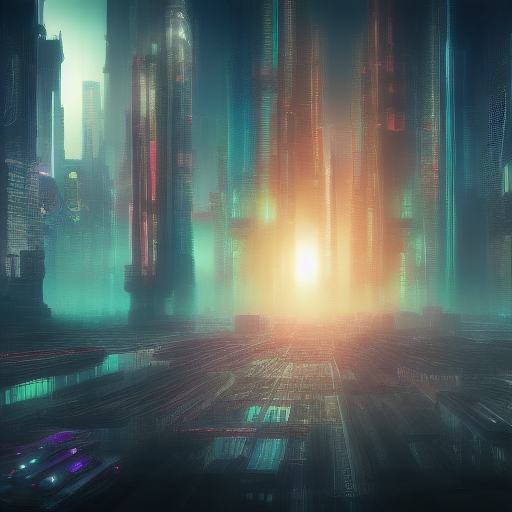
Generation parameters embedded in this image by AUTOMATIC1111 Stable Diffusion web UI or a fork of it (Forge, ...) (PNG 'parameters' text chunk):
cyberpunk city futuristic
Steps: 10, Sampler: Euler a, CFG scale: 7, Seed: 3503857991, Size: 512x512, Model hash: 81761151, Batch size: 8, Batch pos: 5